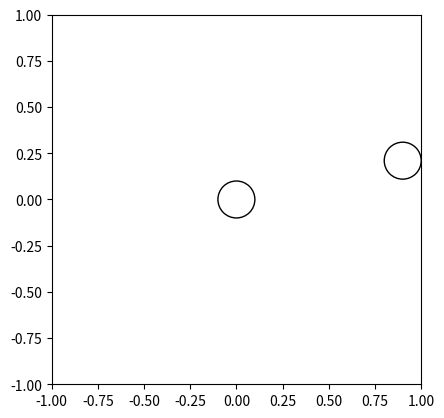

Reproduce this figure in Python. (Note: this script raises an exception after producing the figure.)
import numpy as np
from scipy import fftpack
import matplotlib.pyplot as plt

def field_strengths(axes):
    def field_strengths_for_one_axis(x):
        strengths = np.abs(fftpack.fft(x)) / 1000
        return [strengths[45], strengths[65], strengths[80]]

    field_strengths = np.sum(np.square(np.array(list(map(field_strengths_for_one_axis, axes)))), axis=0)
    return field_strengths

fig, ax = plt.subplots()
plt.xlim(-1, 1)
plt.ylim(-1, 1)
ax.set_aspect(1)

circles = [
    plt.Circle((0,0), fill=False, radius=0.1),
    plt.Circle((1.8,0), fill=False, radius=0.1),
    plt.Circle((0.9, 0.21), fill=False, radius=0.1)
]

for circle in circles:
    ax.add_artist(circle)

while True:
    points = []
    for _ in range(1000):
        points.append(list(map(int, input().split())))

    axes = np.array([
        np.array(points)[:, 0],
        np.array(points)[:, 1],
        np.array(points)[:, 2]
    ])

    K = 2
    distances = K * field_strengths(axes)**(-1/6)

    for c, d in zip(circles, distances):
        c.set_radius(d)

    plt.pause(0.001)
